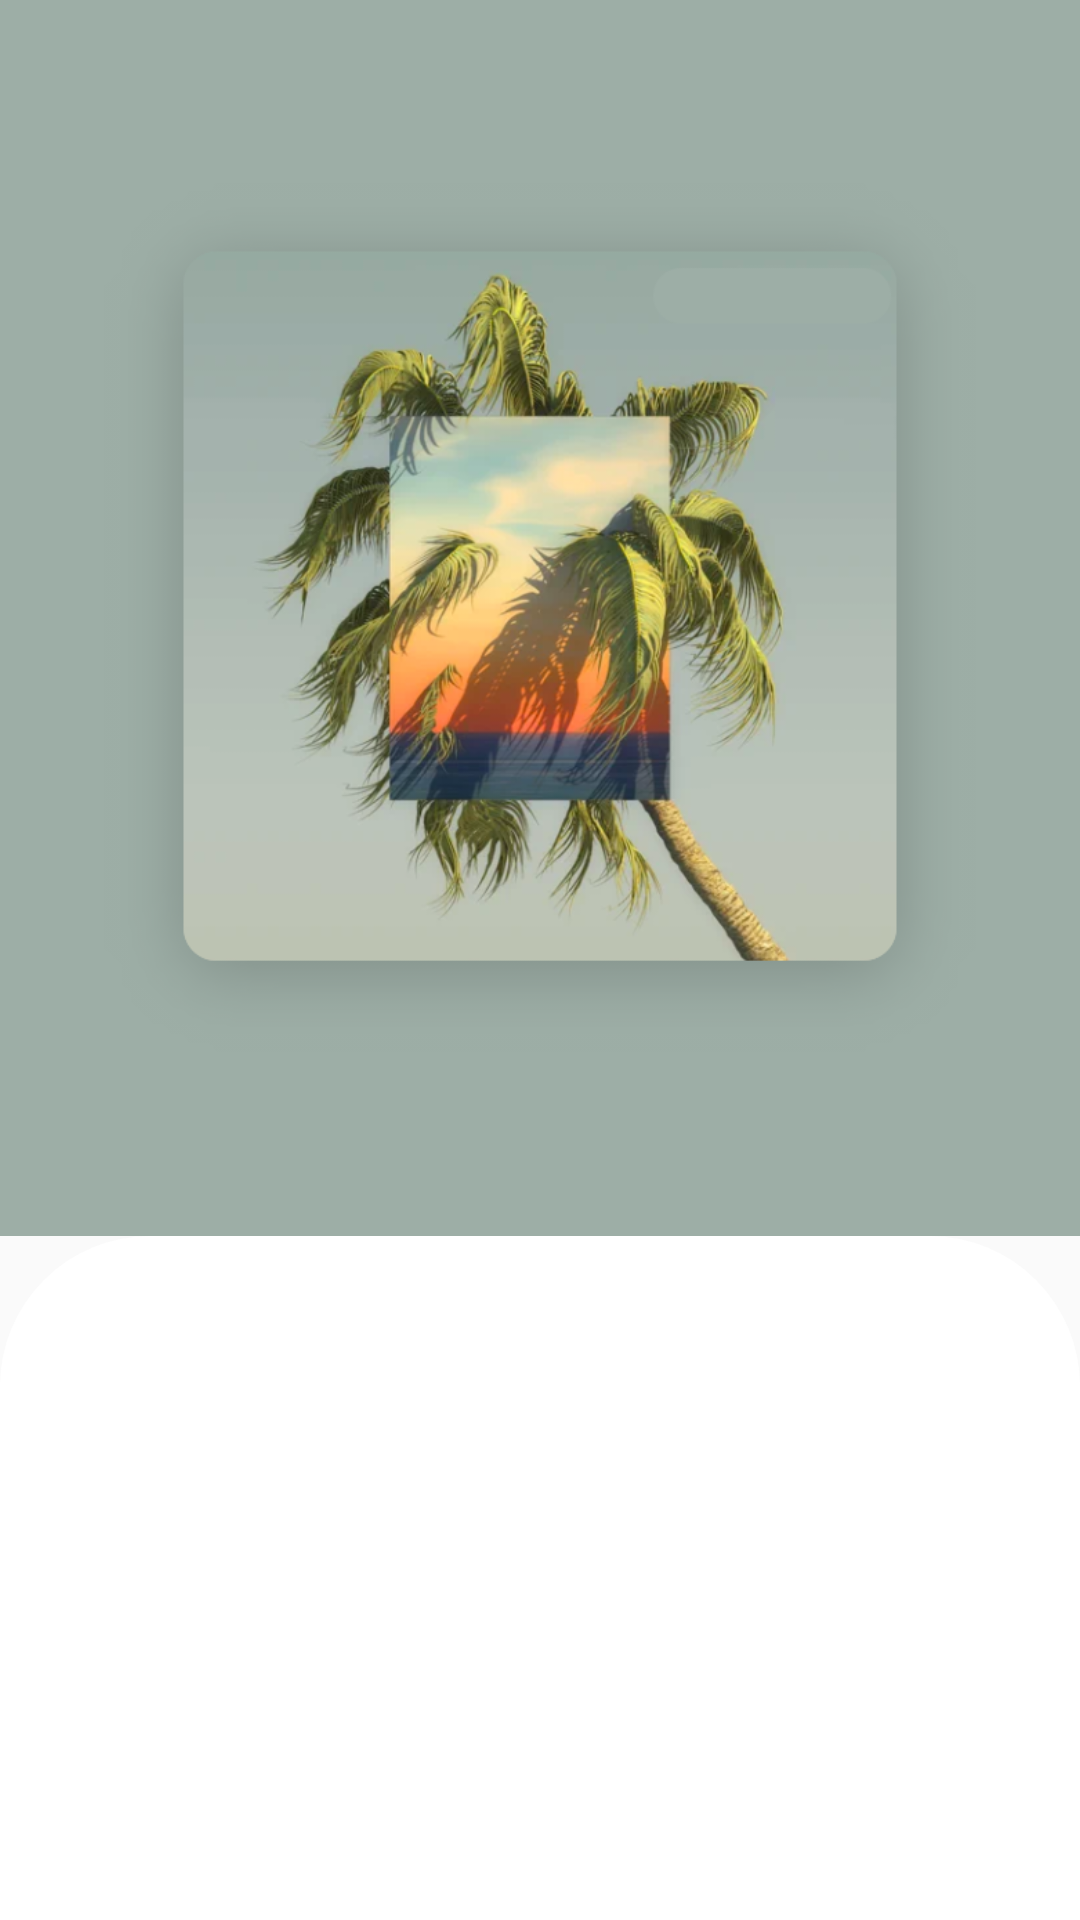

Android layout source for this screen:
<!-- AndroidManifest.xml: application theme AppTheme -->
<!-- res/layout/activity_new_music_first.xml -->
<?xml version="1.0" encoding="utf-8"?>
<RelativeLayout xmlns:android="http://schemas.android.com/apk/res/android"
    xmlns:app="http://schemas.android.com/apk/res-auto"
    xmlns:tools="http://schemas.android.com/tools"
    android:fitsSystemWindows="true"
    android:layout_width="match_parent"
    android:layout_height="match_parent"
    android:background="@color/colorWhite">
    <androidx.coordinatorlayout.widget.CoordinatorLayout
        android:id="@+id/new_music_Coordinator"
        android:layout_width="match_parent"
        android:layout_height="match_parent"
        android:fitsSystemWindows="true"
        >
        
        <com.google.android.material.appbar.AppBarLayout
            android:id="@+id/new_first_appbar"
            android:layout_width="match_parent"
            android:layout_height="412dp"
            android:background="#9DAEA6"
            android:theme="@style/ThemeOverlay.AppCompat.Dark.ActionBar"
            android:fitsSystemWindows="true">
            
            <com.google.android.material.appbar.CollapsingToolbarLayout
                android:id="@+id/new_first_collapsing_toolbar"
                android:layout_width="match_parent"
                android:layout_height="match_parent"
                app:layout_scrollFlags="scroll|exitUntilCollapsed"
                android:fitsSystemWindows="true"
                app:contentScrim="#9DAEA6"
                app:expandedTitleMarginStart="48dp"
                app:expandedTitleMarginEnd="64dp"
                app:maxLines="2"
                >
                
                <ImageView
                    android:id="@+id/new_first_bg"
                    android:layout_width="304dp"
                    android:layout_height="293dp"
                    android:scaleType="centerCrop"
                    android:layout_gravity="center"
                    android:src="@drawable/new_first_bg"
                    android:fitsSystemWindows="true"
                    app:layout_collapseMode="parallax" />
                

                <androidx.appcompat.widget.Toolbar
                    android:id="@+id/new_first_tb"
                    android:layout_width="match_parent"
                    android:layout_height="?attr/actionBarSize"
                    app:popupTheme="@style/ThemeOverlay.AppCompat.Light"
                    app:layout_collapseMode="pin" >

                </androidx.appcompat.widget.Toolbar>

                

            </com.google.android.material.appbar.CollapsingToolbarLayout>
        </com.google.android.material.appbar.AppBarLayout>

        <androidx.core.widget.NestedScrollView
            android:layout_width="match_parent"
            android:layout_height="match_parent"
            android:background="@drawable/recommendation_linearlayout_corner"
            app:layout_behavior="@string/appbar_scrolling_view_behavior"
            android:paddingTop="20dp">

            <androidx.recyclerview.widget.RecyclerView
                android:layout_width="match_parent"
                android:layout_height="match_parent"
                android:nestedScrollingEnabled="false"
                android:id="@+id/new_first_recycle">
                
            </androidx.recyclerview.widget.RecyclerView>





        </androidx.core.widget.NestedScrollView>
    </androidx.coordinatorlayout.widget.CoordinatorLayout>




</RelativeLayout>
<!-- resources referenced by this layout -->
<resources>
  <!-- drawable new_first_bg: png bitmap (drawable-xxxhdpi, 270328 bytes) -->
  <!-- drawable recommendation_linearlayout_corner (drawable) -->
  <?xml version="1.0" encoding="utf-8"?>
  <shape xmlns:android="http://schemas.android.com/apk/res/android" >
      <solid android:color="#FFFFFF" />
  
      <corners
          android:topLeftRadius="50dp"
          android:topRightRadius="50dp"
  
          />
  
  </shape>
  <style name="AppTheme" parent="AppBaseTheme" />
  <style name="AppBaseTheme" parent="Theme.AppCompat.Light.NoActionBar">
          <item name="colorPrimary">@color/black</item>
          <item name="colorPrimaryDark">#FF1A65EE</item>
          <item name="colorAccent">#FF1A65EE</item>
          <item name="playBarBackground">@drawable/play_bar_bg_selector</item>
          
          
          <item name="android:windowTranslucentStatus">true</item>
          <item name="android:windowTranslucentNavigation">true</item>
      </style>
  <color name="black">@android:color/black</color>
</resources>
